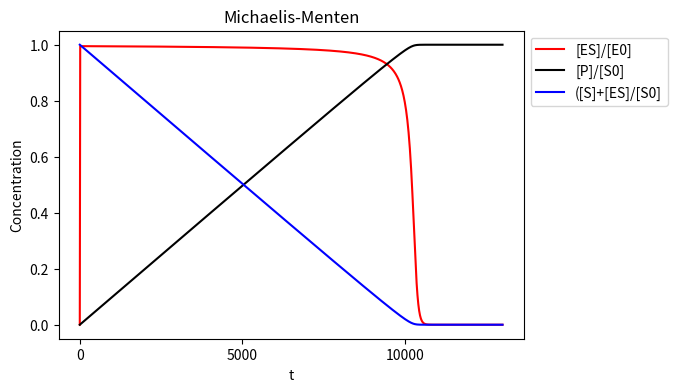

Reproduce this figure in Python.
#%%
import numpy as np
import matplotlib.pyplot as plt
from scipy.integrate import odeint

def michaelis_menten(var,t,*args):

    S,ES,P = var
    kon,koff,k,E0 = args

    E = E0 -ES

    dS = koff * ES - kon * E * S
    dES = kon * E * S - koff * ES - k * ES
    dP = k * ES

    return [dS,dES,dP]

S0,E0 = 1000,1
kon,koff,k = 1,5,0.1

init = (S0,0,0)

t = np.linspace(0,13000,1000)

sol = odeint(michaelis_menten,init,t,args=(kon,koff,k,E0))

S = sol[:,0]
ES = sol[:,1]
P = sol[:,2]

fig = plt.figure(figsize=(6,4))
plt.plot(t,ES/E0,color='red',label='[ES]/[E0]')
plt.plot(t,P/S0,color='black',label='[P]/[S0]')
plt.plot(t,(S+ES)/S0,color='blue',label='([S]+[ES]/[S0]')
plt.title('Michaelis-Menten')
plt.xlabel('t')
plt.ylabel('Concentration')
plt.xticks([0,5000,10000])
plt.legend(bbox_to_anchor=(1,1))
plt.show()
